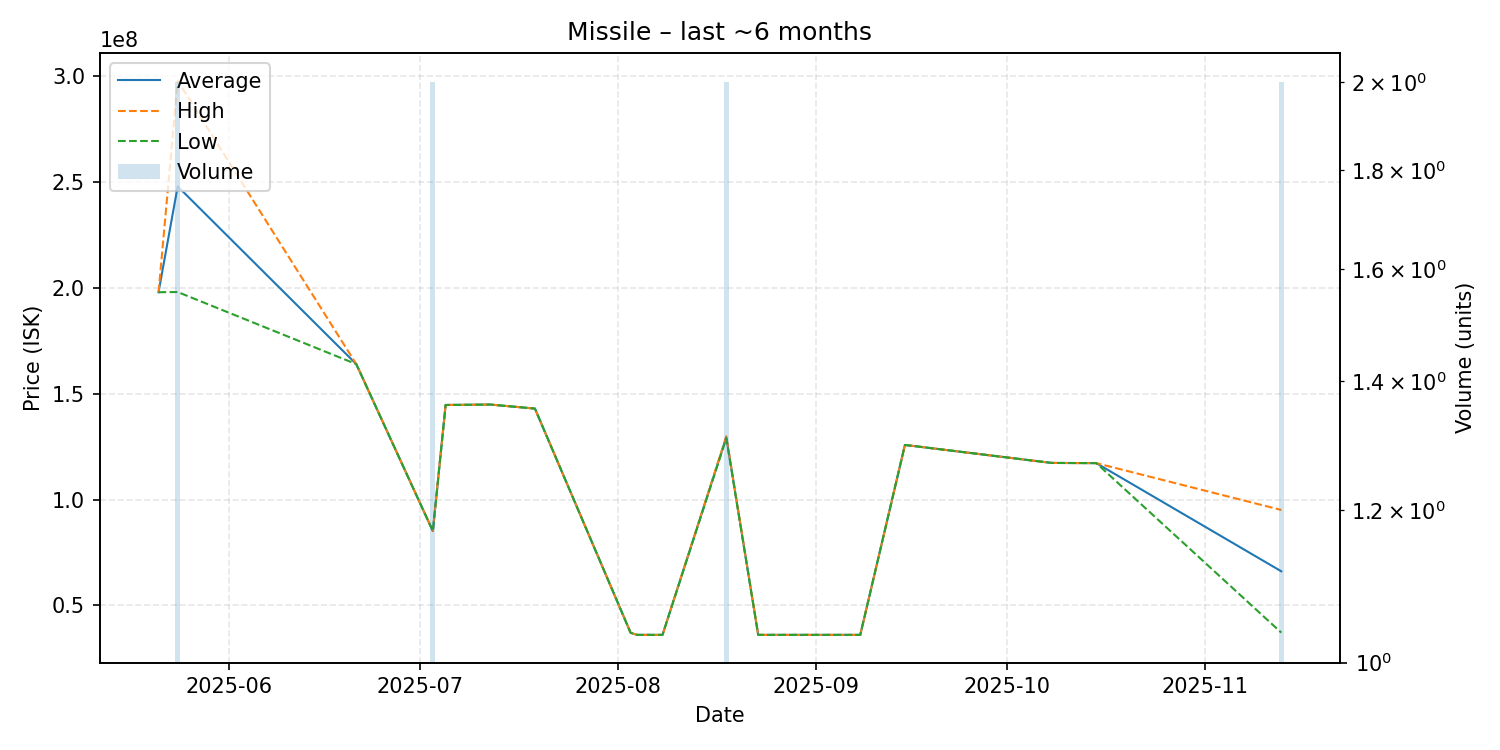

The file beside this chart, header and first rows:
date, average, highest, lowest, order_count, volume
2025-05-21, 198000000, 198000000, 198000000, 1, 1
2025-05-24, 248050000, 298000000, 198100000, 2, 2
2025-06-21, 164000000, 164000000, 164000000, 1, 1
2025-07-03, 85075000, 85100000, 85050000, 2, 2
2025-07-05, 144700000, 144700000, 144700000, 1, 1
2025-07-09, 144800000, 144800000, 144800000, 1, 1
2025-07-12, 144900000, 144900000, 144900000, 1, 1
2025-07-19, 143000000, 143000000, 143000000, 1, 1
2025-08-03, 37000000, 37000000, 37000000, 1, 1
2025-08-04, 36010000, 36010000, 36010000, 1, 1
2025-08-08, 36010000, 36010000, 36010000, 1, 1
2025-08-18, 129450000, 129900000, 129000000, 2, 2
2025-08-23, 36010000, 36010000, 36010000, 1, 1
2025-08-31, 36010000, 36010000, 36010000, 1, 1
2025-09-06, 36010000, 36010000, 36010000, 1, 1
2025-09-08, 36010000, 36010000, 36010000, 1, 1
2025-09-15, 125800000, 125800000, 125800000, 1, 1
2025-10-08, 117300000, 117300000, 117300000, 1, 1
2025-10-15, 117200000, 117200000, 117200000, 1, 1
2025-11-13, 66065000, 95060000, 37070000, 2, 2
